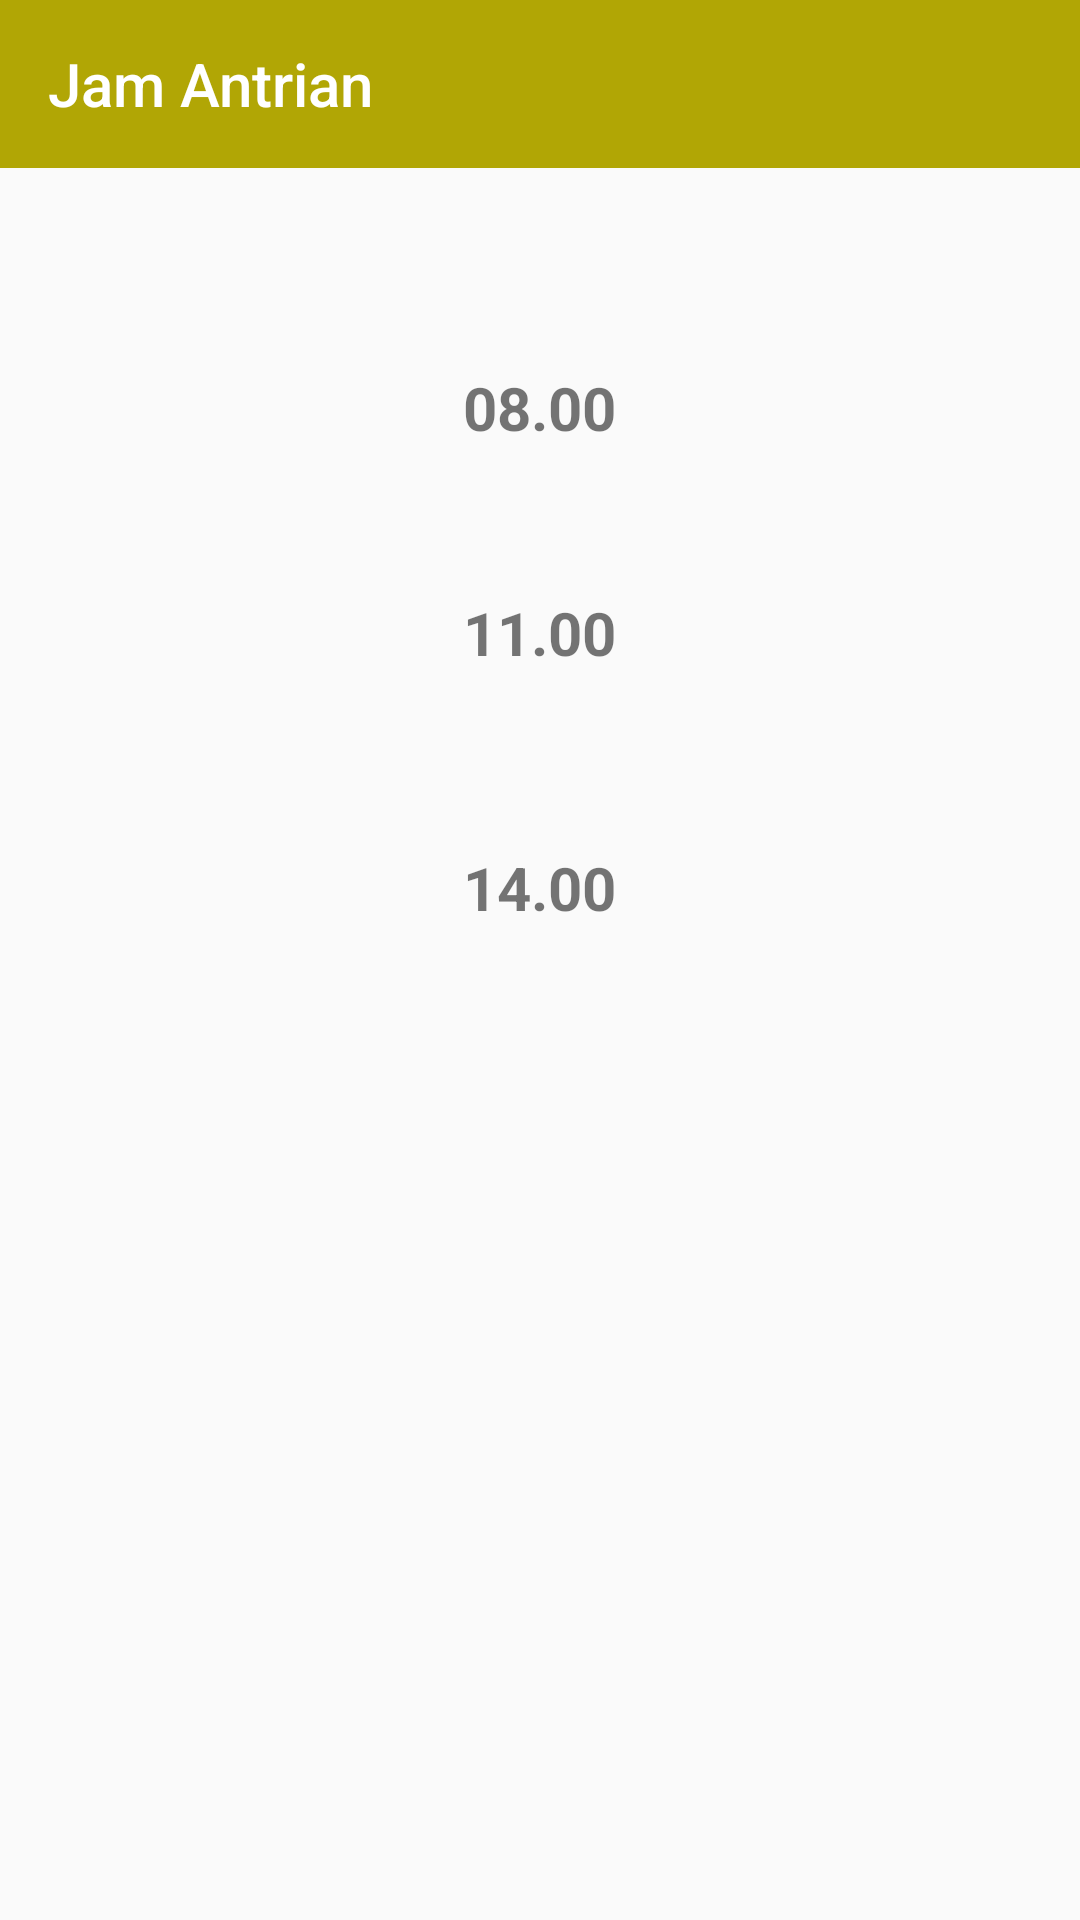

Here is an Android app screen rendered from its layout file. Give the layout XML and the strings, colors and styles it references.
<!-- AndroidManifest.xml: application theme AppTheme -->
<!-- res/layout/activity_item_antrian_admin.xml -->
<?xml version="1.0" encoding="utf-8"?>
<RelativeLayout xmlns:android="http://schemas.android.com/apk/res/android"
    xmlns:app="http://schemas.android.com/apk/res-auto"
    xmlns:tools="http://schemas.android.com/tools"
    android:layout_width="match_parent"
    android:layout_height="match_parent"
    tools:context=".antrian.ItemAntrianAdminActivity">

    <androidx.appcompat.widget.Toolbar
        android:id="@+id/toolbar"
        android:layout_width="match_parent"
        android:layout_height="wrap_content"
        android:layout_alignParentTop="true"
        android:background="@color/colorPrimary"
        app:title="Jam Antrian"
        app:titleTextColor="@color/putih" />

    <RelativeLayout
        android:id="@+id/cv1"
        android:layout_width="match_parent"
        android:layout_height="60dp"
        android:layout_below="@id/toolbar"
        android:layout_marginHorizontal="20dp"
        android:layout_marginTop="50dp"
        android:layout_marginBottom="0dp"
        android:background="@drawable/btn_radius">

        <TextView
            android:id="@+id/tv_nama"
            android:layout_width="wrap_content"
            android:layout_height="wrap_content"
            android:layout_centerInParent="true"
            android:text="08.00"
            android:textSize="20dp"
            android:textStyle="bold" />

    </RelativeLayout>

    <RelativeLayout
        android:id="@+id/cv2"
        android:layout_width="match_parent"
        android:layout_height="60dp"
        android:layout_below="@id/cv1"
        android:layout_marginHorizontal="20dp"
        android:layout_marginTop="15dp"
        android:layout_marginBottom="10dp"
        android:background="@drawable/btn_radius">

        <TextView
            android:id="@+id/tv_nama1"
            android:layout_width="wrap_content"
            android:layout_height="wrap_content"
            android:layout_centerInParent="true"
            android:text="11.00"
            android:textSize="20dp"
            android:textStyle="bold" />

    </RelativeLayout>

    <RelativeLayout
        android:id="@+id/cv3"
        android:layout_width="match_parent"
        android:layout_height="60dp"
        android:layout_below="@id/cv2"
        android:layout_marginHorizontal="20dp"
        android:layout_marginTop="15dp"
        android:layout_marginBottom="10dp"
        android:background="@drawable/btn_radius">

        <TextView
            android:id="@+id/tv_nama2"
            android:layout_width="wrap_content"
            android:layout_height="wrap_content"
            android:layout_centerInParent="true"
            android:text="14.00"
            android:textSize="20dp"
            android:textStyle="bold" />

    </RelativeLayout>


</RelativeLayout>
<!-- resources referenced by this layout -->
<resources>
  <color name="colorPrimary">#B1A605</color>
  <color name="putih">#FFFFFF</color>
  <style name="AppTheme" parent="Theme.AppCompat.Light.NoActionBar">
          
          <item name="colorPrimary">@color/colorPrimary</item>
          <item name="colorPrimaryDark">@color/colorPrimaryDark</item>
          <item name="colorAccent">@color/colorAccent</item>
      </style>
  <color name="colorPrimaryDark">#AD9500</color>
  <color name="colorAccent">#0428E6</color>
</resources>
